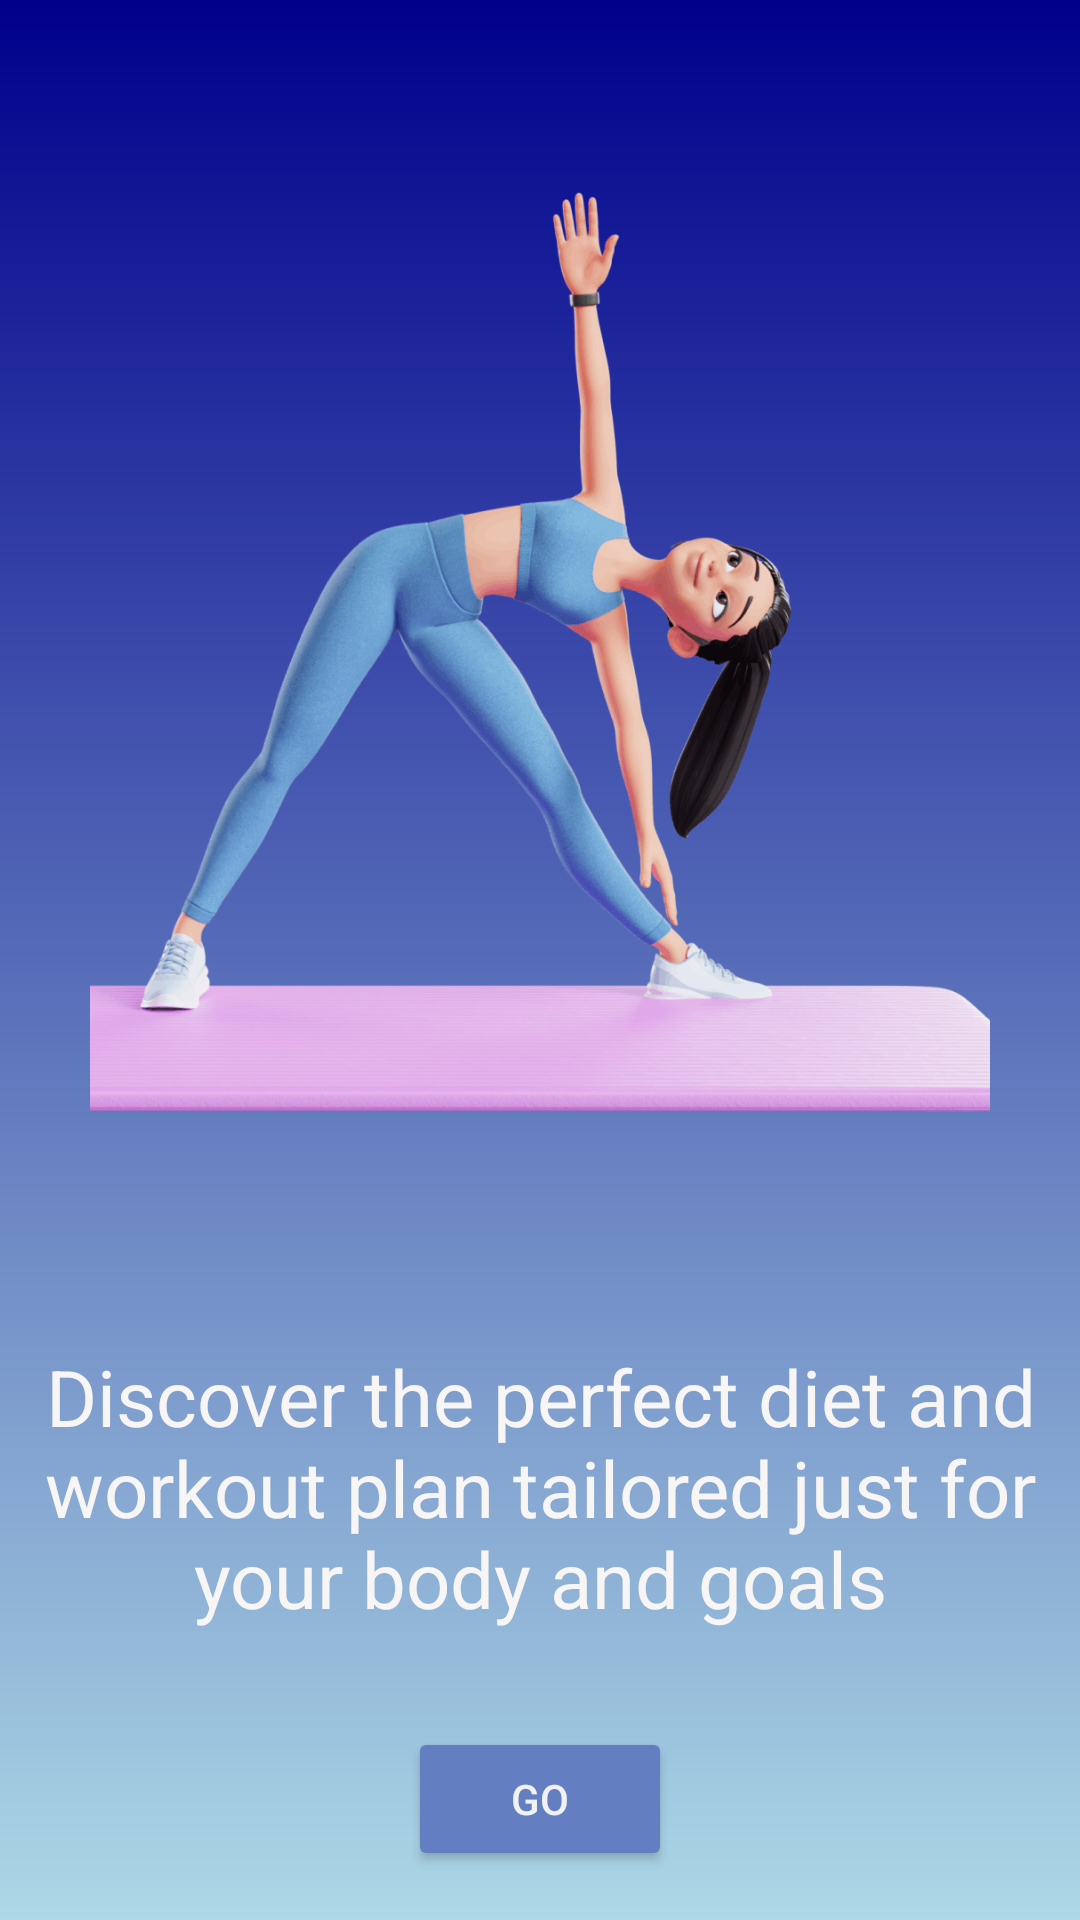

Produce the Android XML layout that renders to this screen, including the resource entries it uses.
<!-- AndroidManifest.xml: application theme Theme.Fitme -->
<!-- res/layout/activity_onboarding03.xml -->
<?xml version="1.0" encoding="utf-8"?>
<RelativeLayout xmlns:android="http://schemas.android.com/apk/res/android"
    android:layout_width="match_parent"
    android:layout_height="match_parent">

    <LinearLayout
        android:layout_width="match_parent"
        android:layout_height="wrap_content"
        android:background="#1E90FF"
        android:orientation="vertical"
        android:padding="16dp"/>

    <LinearLayout xmlns:android="http://schemas.android.com/apk/res/android"
        android:layout_width="match_parent"
        android:layout_height="match_parent"
        android:background="@drawable/gradient_background"
        android:gravity="center"
        android:orientation="vertical">

        <ImageView
            android:layout_width="300dp"
            android:layout_height="400dp"
            android:layout_marginBottom="32dp"
            android:contentDescription="Onboarding Screen 3"
            android:scaleType="centerCrop"
            android:src="@drawable/onboarding3" />

        <TextView
            android:layout_width="wrap_content"
            android:layout_height="wrap_content"
            android:layout_gravity="center"
            android:layout_marginBottom="32dp"
            android:gravity="center"
            android:text="Discover the perfect diet and workout plan tailored just for your body and goals"
            android:textColor="#F8F5F5"
        android:textSize="26sp" />

        <Button
            android:id="@+id/go_button"
            android:layout_width="wrap_content"
            android:layout_height="wrap_content"
            android:text="Go"
            android:backgroundTint="#647FC1"
            android:textColor="#F1F1F2" />

    </LinearLayout>

    <View
        android:id="@+id/curve_divider"
        android:layout_width="0dp"
        android:layout_height="0dp" />

</RelativeLayout>
<!-- resources referenced by this layout -->
<resources>
  <!-- drawable gradient_background (drawable) -->
  <?xml version="1.0" encoding="utf-8"?>
  <shape xmlns:android="http://schemas.android.com/apk/res/android"
      android:shape="rectangle">
      <gradient
          android:angle="270"
          android:startColor="#00008B"
      android:endColor="#ADD8E6"
      android:type="linear" />
  </shape>
  <!-- drawable onboarding3: png bitmap (drawable, 107326 bytes) -->
  <style name="Theme.Fitme" parent="Base.Theme.Fitme" />
  <style name="Base.Theme.Fitme" parent="Theme.Material3.DayNight.NoActionBar">
          
          
      </style>
</resources>
